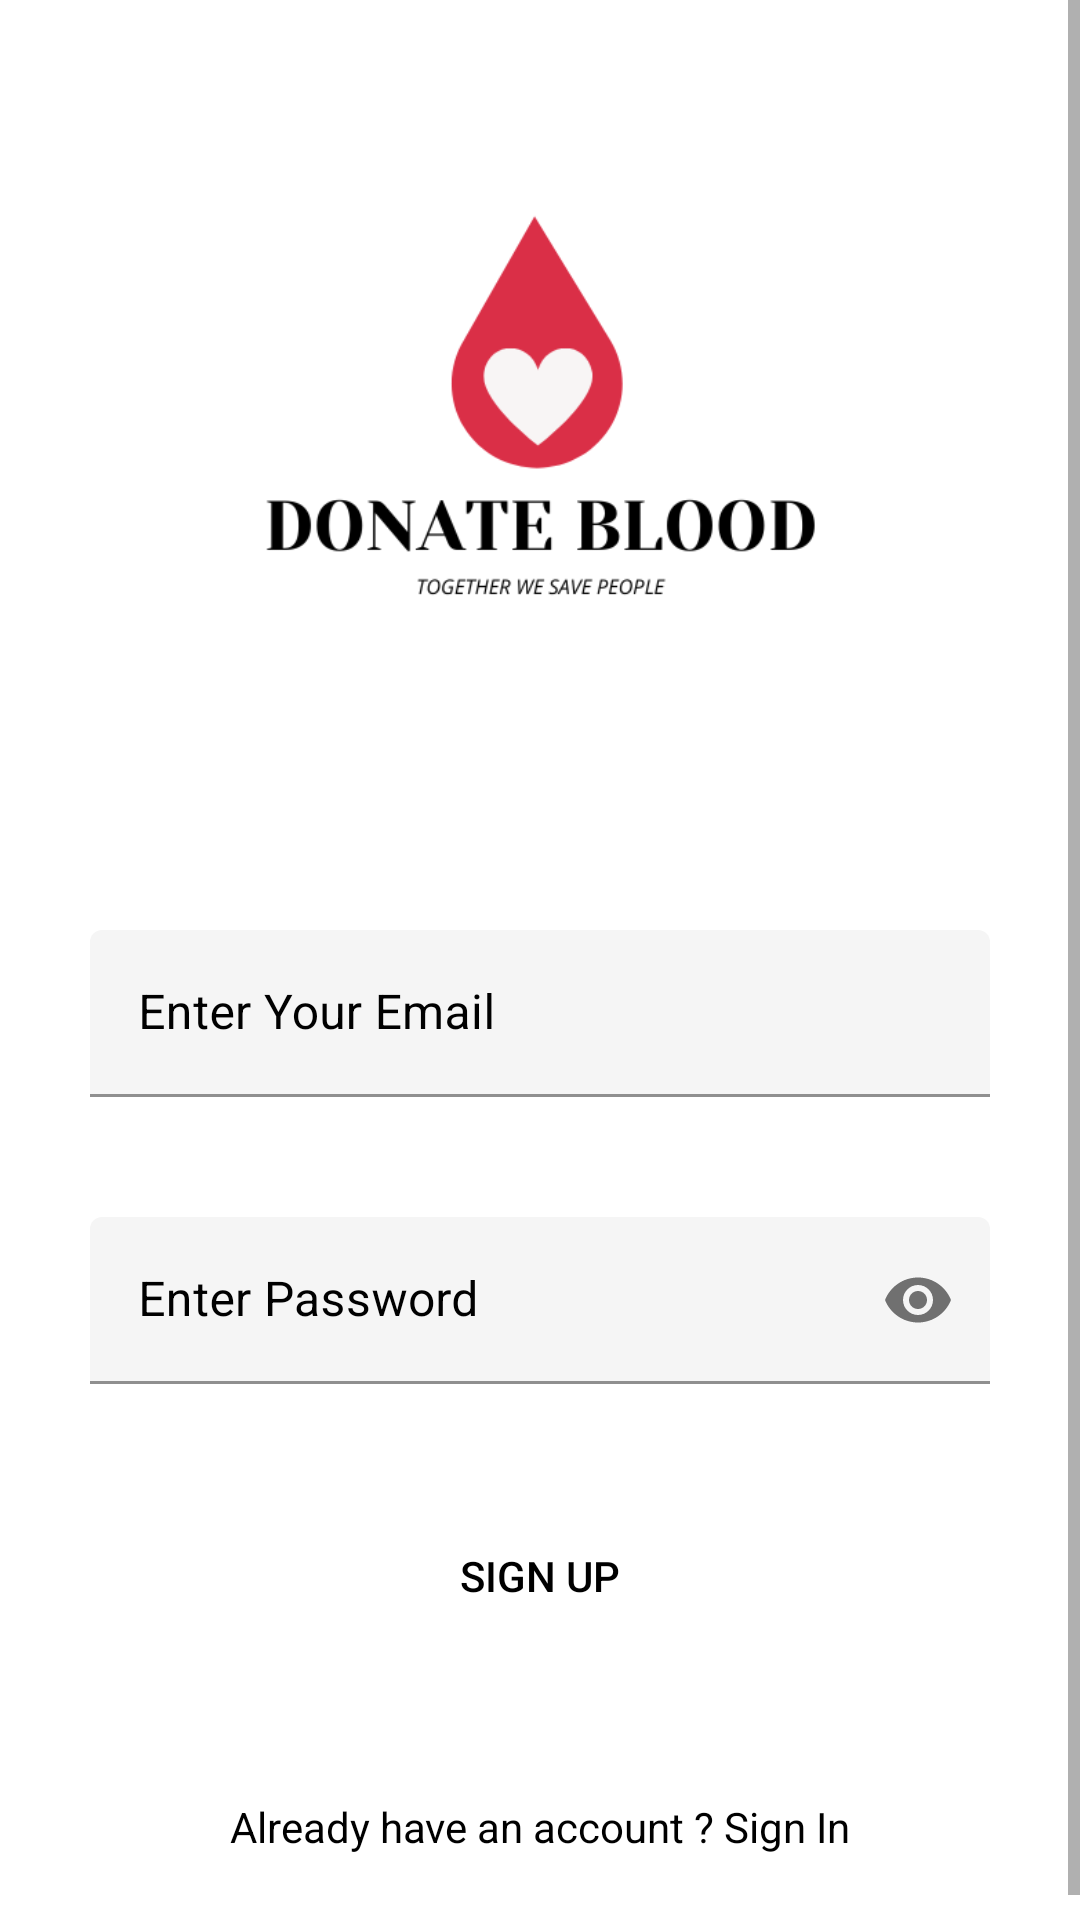

The Android layout XML behind this screen, and the referenced resources:
<!-- AndroidManifest.xml: application theme Theme.BloodApp -->
<!-- res/layout/activity_sign_up_screen.xml -->
<?xml version="1.0" encoding="utf-8"?>
<ScrollView xmlns:android="http://schemas.android.com/apk/res/android"
    xmlns:app="http://schemas.android.com/apk/res-auto"
    xmlns:tools="http://schemas.android.com/tools"
    android:layout_width="match_parent"
    android:layout_height="match_parent"
    android:background="@color/white"
    tools:context=".SignUpScreen">


    <LinearLayout
        android:layout_width="match_parent"
        android:layout_height="wrap_content"
        android:layout_margin="10dp"
        android:orientation="vertical">


        <ImageView
            android:layout_width="250dp"
            android:layout_height="250dp"
            android:src="@drawable/logo"
            android:layout_gravity="center"
            android:padding="10dp"
            android:layout_marginBottom="30dp"/>


        <com.google.android.material.textfield.TextInputLayout
            android:layout_width="match_parent"
            android:layout_height="wrap_content"
            android:id="@+id/etEmailAddressLayout"
            android:textColorHint="@color/black"
            app:boxBackgroundColor="@color/ash">

            <com.google.android.material.textfield.TextInputEditText
                android:id="@+id/signUpEmailAddress"
                android:layout_width="match_parent"
                android:layout_height="wrap_content"
                android:layout_margin="20dp"
                android:ems="10"
                android:hint="@string/emailHint"
                android:textColor="@color/black"
                android:autofillHints="emailAddress"
                android:inputType="textEmailAddress"/>
        </com.google.android.material.textfield.TextInputLayout>



        <com.google.android.material.textfield.TextInputLayout
            android:layout_width="match_parent"
            android:layout_height="wrap_content"
            android:id="@+id/etPasswordLayout"
            android:textColorHint="@color/black"
            app:boxBackgroundColor="@color/ash"
            app:passwordToggleEnabled="true">

            <com.google.android.material.textfield.TextInputEditText
                android:id="@+id/signUpPassword"
                android:layout_width="match_parent"
                android:layout_height="wrap_content"
                android:layout_margin="20dp"
                android:ems="10"
                android:hint="@string/passwordHint"
                android:textColor="@color/black"
                android:autofillHints="password"
                android:inputType="textPassword"/>
        </com.google.android.material.textfield.TextInputLayout>

        <androidx.appcompat.widget.AppCompatButton
            android:id="@+id/signUpButton"
            android:layout_width="match_parent"
            android:layout_height="wrap_content"
            android:padding="10dp"
            android:layout_margin="20dp"
            android:background="@drawable/custom_button"
            android:text="@string/signUpButton"
            android:textColor="@color/black"/>

        <ProgressBar
            android:id="@+id/progressBar"
            android:layout_width="wrap_content"
            android:layout_height="wrap_content"
            android:layout_gravity="center"
            android:visibility="gone"/>

        <TextView
            android:id="@+id/signInMessage"
            android:layout_width="match_parent"
            android:layout_height="wrap_content"
            android:gravity="center"
            android:layout_margin="30dp"
            android:textColor="@color/black"
            android:text="@string/signInMessage" />


    </LinearLayout>
</ScrollView>
<!-- resources referenced by this layout -->
<resources>
  <color name="ash">#F5F5F5</color>
  <color name="black">#FF000000</color>
  <color name="white">#FFFFFFFF</color>
  <!-- drawable logo: png bitmap (drawable, 15557 bytes) -->
  <string name="emailHint">Enter Your Email</string>
  <string name="passwordHint">Enter Password</string>
  <string name="signInMessage">Already have an account ? Sign In</string>
  <string name="signUpButton">SIGN UP</string>
  <style name="Theme.BloodApp" parent="Theme.MaterialComponents.DayNight.DarkActionBar">
          
          <item name="colorPrimary">@color/purple_500</item>
          <item name="colorPrimaryVariant">@color/purple_700</item>
          <item name="colorOnPrimary">@color/white</item>
          
          <item name="colorSecondary">@color/teal_200</item>
          <item name="colorSecondaryVariant">@color/teal_700</item>
          <item name="colorOnSecondary">@color/black</item>
          
          <item name="android:statusBarColor">?attr/colorPrimaryVariant</item>
          
      </style>
  <color name="purple_500">#FF6200EE</color>
  <color name="purple_700">#FF3700B3</color>
  <color name="teal_200">#FF03DAC5</color>
  <color name="teal_700">#FF018786</color>
</resources>
